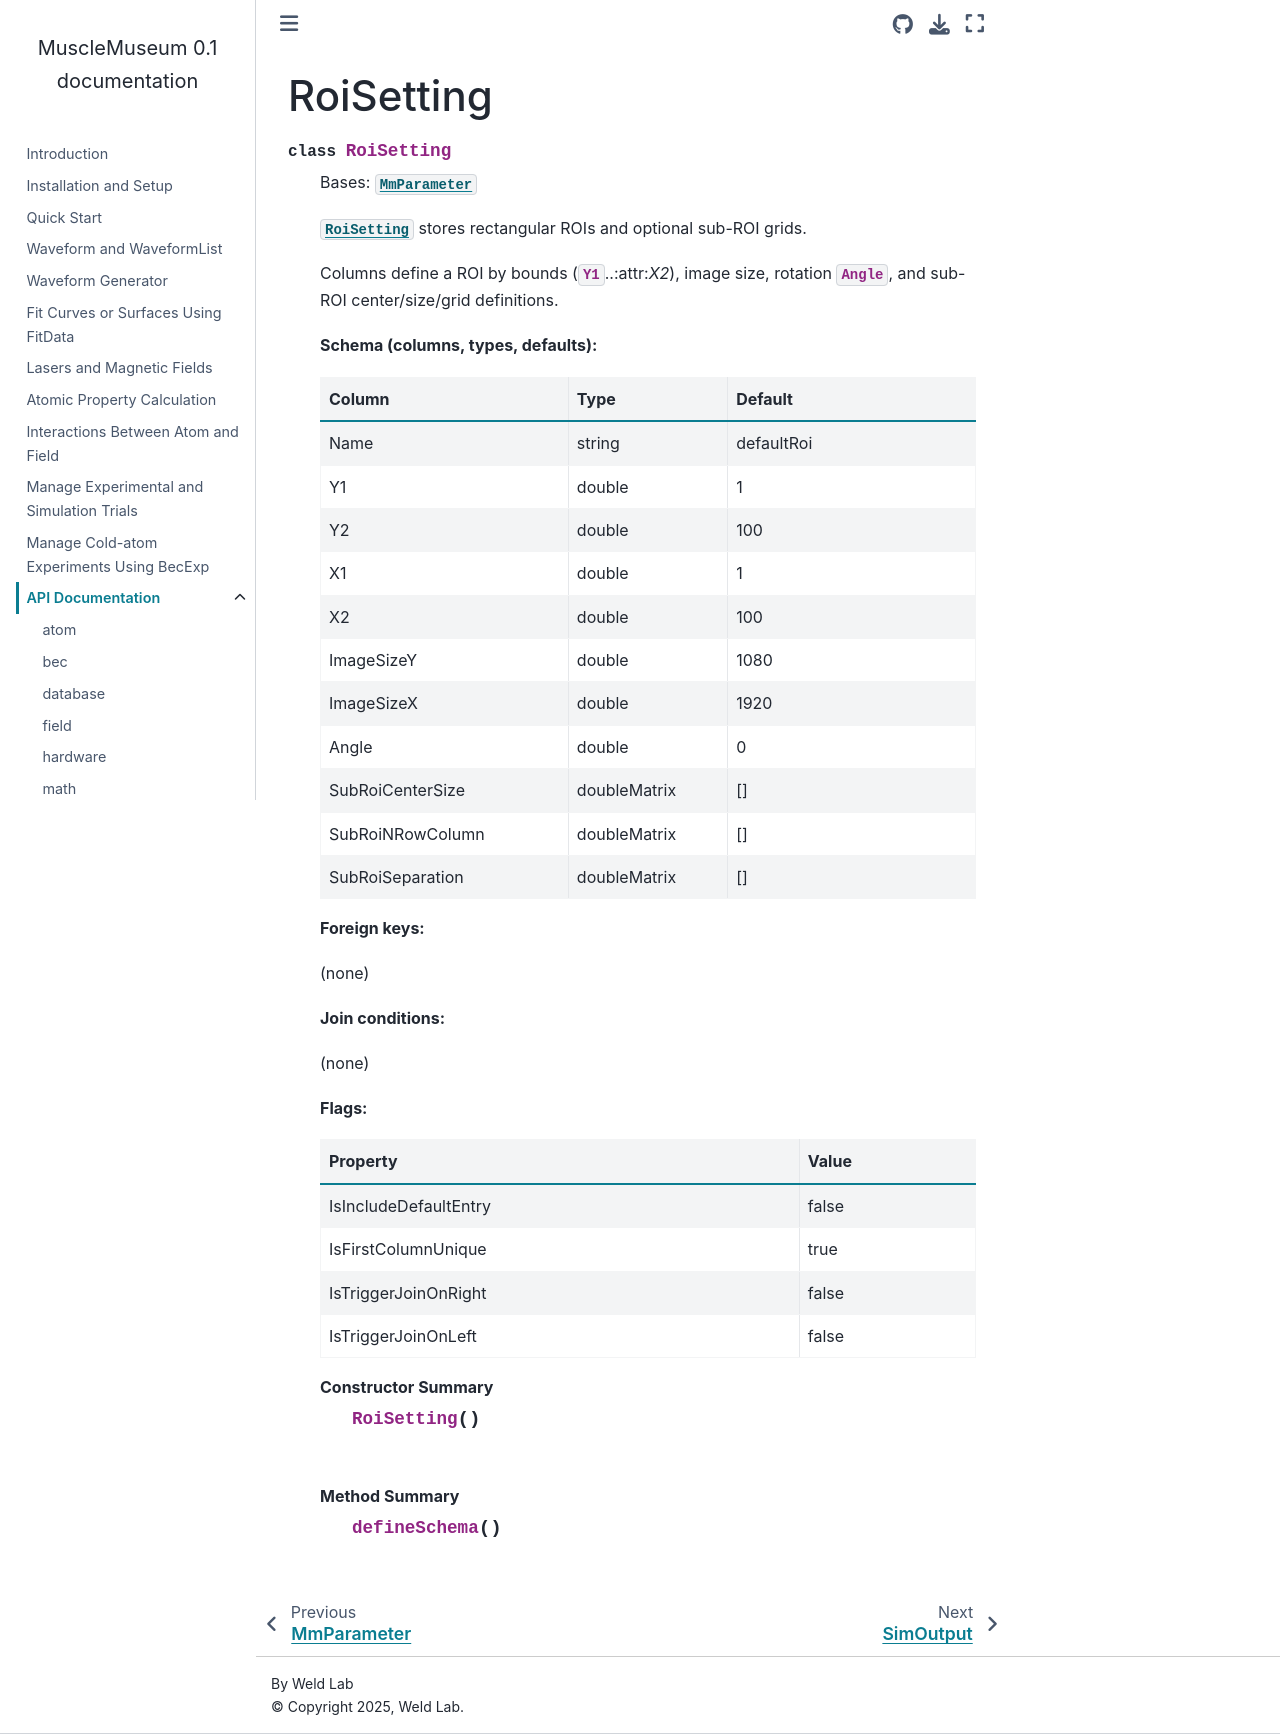

repository: weldlabucsb/MuscleMuseum · page: api/mmParameter/RoiSetting.html · generator: sphinx

RoiSetting
==========

.. mat:autoclass:: src.mmParameter.RoiSetting
   :members:
   :private-members:
   :show-inheritance:
   :undoc-members:
